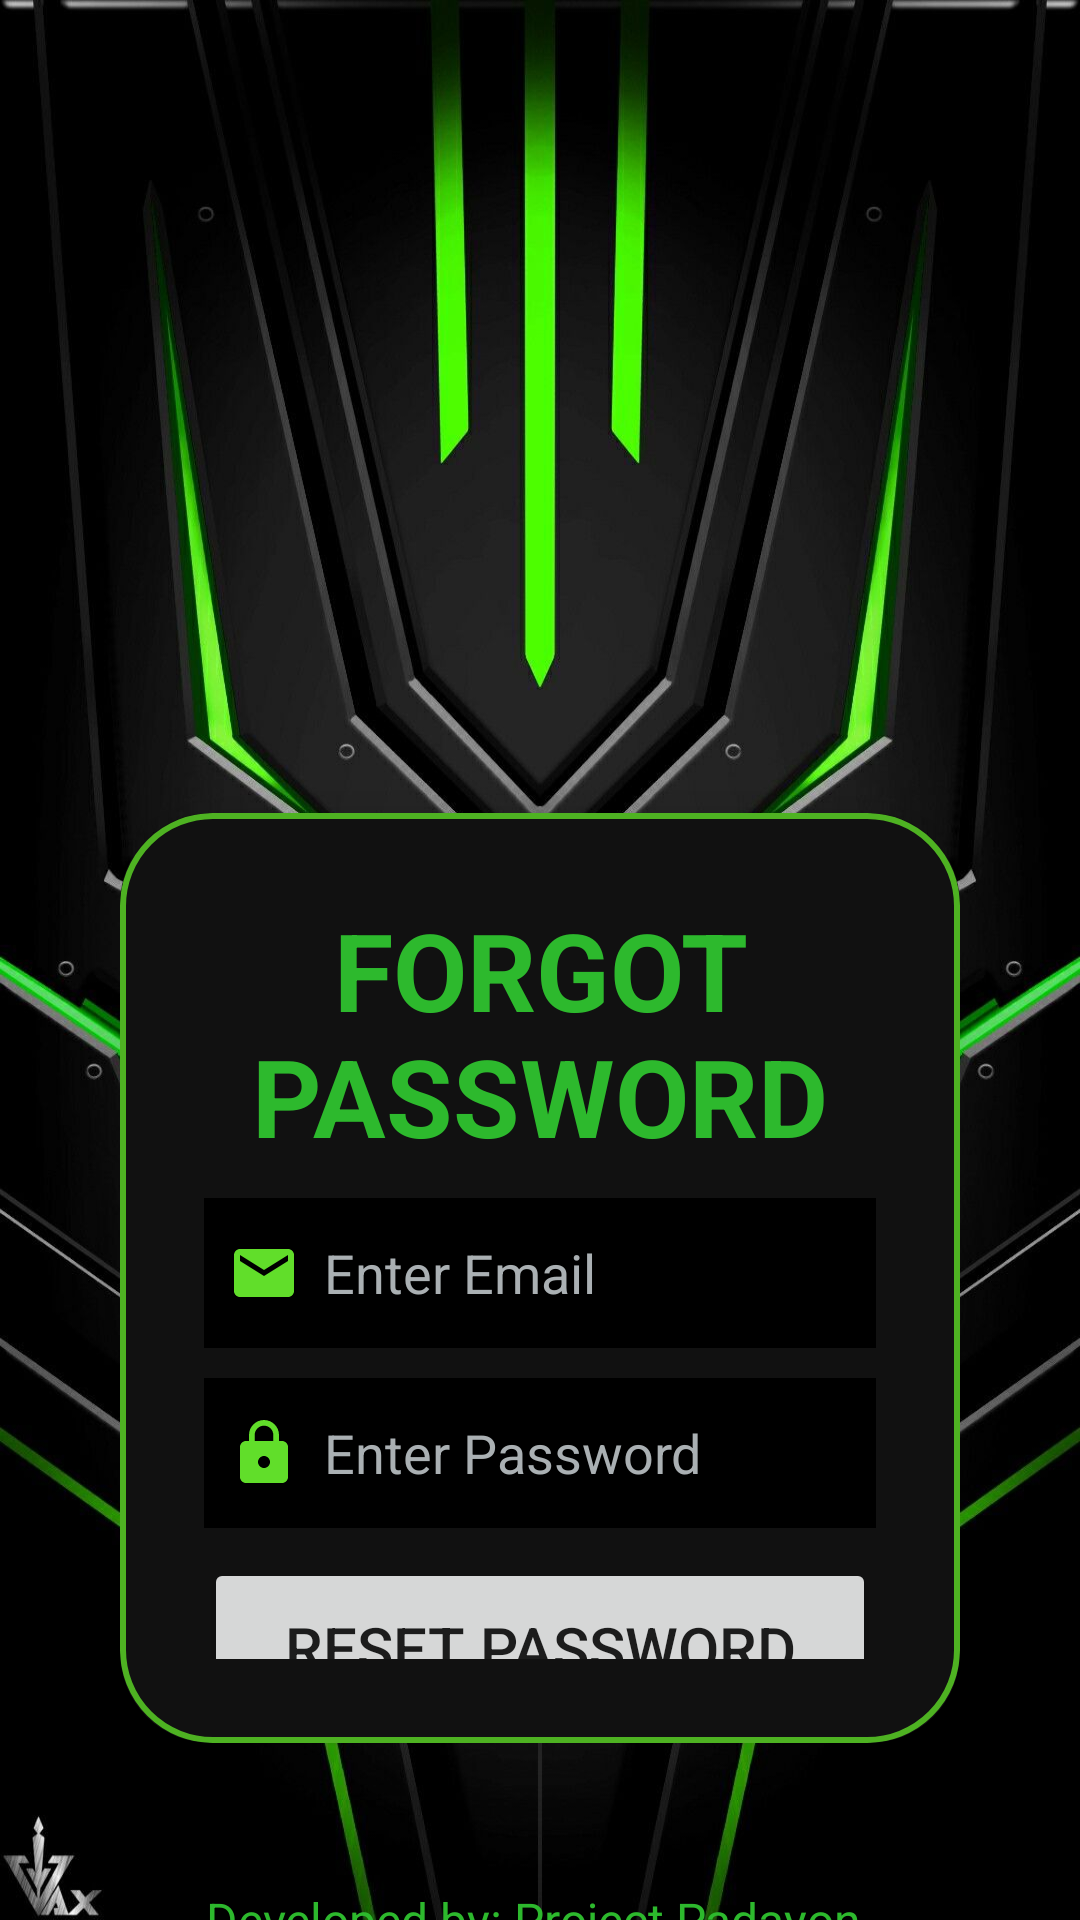

Reconstruct the res/layout file that produces this screen, plus the resources it refers to.
<!-- AndroidManifest.xml: application theme Theme.JayvisIOTApp -->
<!-- res/layout/activity_forgot_password.xml -->
<?xml version="1.0" encoding="utf-8"?>
<LinearLayout
    xmlns:android="http://schemas.android.com/apk/res/android"
    xmlns:app="http://schemas.android.com/apk/res-auto"
    xmlns:tools="http://schemas.android.com/tools"
    android:layout_width="match_parent"
    android:layout_height="match_parent"
    android:orientation="vertical"
    android:gravity="center"
    android:background="@drawable/bgx"
    tools:context=".RegisterActivity">
    <ImageView
        android:layout_width="316dp"
        android:layout_height="200dp"
        android:layout_marginTop="50dp"
        android:src="@drawable/logojayvis" />
    <androidx.cardview.widget.CardView
        android:layout_width="match_parent"
        android:layout_height="wrap_content"
        android:layout_margin="40dp"
        app:cardCornerRadius="30dp"
        app:cardElevation="20dp"
        app:cardBackgroundColor="@color/darkgrey">

        <LinearLayout
            android:layout_width="match_parent"
            android:layout_height="wrap_content"
            android:layout_gravity="center_horizontal"
            android:background="@drawable/toxicgreen"
            android:orientation="vertical"
            android:padding="28dp">

            <TextView
                android:layout_width="match_parent"
                android:layout_height="wrap_content"
                android:text="FORGOT PASSWORD"
                android:textAlignment="center"
                android:textColor="@color/limegreen"
                android:textSize="36sp"
                android:textStyle="bold" />

            <EditText
                android:id="@+id/forgotpassword_email"
                android:layout_width="match_parent"
                android:layout_height="50dp"
                android:layout_marginTop="10dp"
                android:background="@color/black"
                android:drawableLeft="@drawable/ic_baseline_email_24"
                android:drawablePadding="8dp"
                android:hint="Enter Email"
                android:textColorHint="@color/silver"
                android:padding="8dp"
                android:textColor="@color/limegreen" />

            <EditText
                android:id="@+id/signup_password"
                android:layout_width="match_parent"
                android:layout_height="50dp"
                android:layout_marginTop="10dp"
                android:background="@color/black"
                android:drawableLeft="@drawable/ic_baseline_lock_24"
                android:drawablePadding="8dp"
                android:inputType="textPassword"
                android:hint="Enter Password"
                android:textColorHint="@color/silver"
                android:padding="8dp"
                android:textColor="@color/limegreen" />

            <Button
                android:id="@+id/forgotpassword_button"
                android:layout_width="match_parent"
                android:layout_height="60dp"
                android:layout_marginTop="10dp"
                android:text="RESET PASSWORD"
                android:textSize="20sp" />

            <TextView
                android:id="@+id/loginRedirectText"
                android:layout_width="match_parent"
                android:layout_height="wrap_content"
                android:layout_marginTop="20dp"
                android:text="Back to Login Page"
                android:textAlignment="center"
                android:textColor="@color/limegreen"
                android:textSize="18sp"
                android:textStyle="bold" />

        </LinearLayout>
    </androidx.cardview.widget.CardView>

    <TextView
        android:layout_width="303dp"
        android:layout_height="38dp"
        android:gravity="center"
        android:text="Developed by: Project Padayon."
        android:textColor="@color/limegreen"
        android:textSize="16sp" />
</LinearLayout>
<!-- resources referenced by this layout -->
<resources>
  <color name="black">#FF000000</color>
  <color name="darkgrey">#111111</color>
  <color name="limegreen">#2db92d</color>
  <color name="silver">#aab0b3</color>
  <!-- drawable bgx: jpg bitmap (drawable, 146420 bytes) -->
  <!-- drawable ic_baseline_email_24 (drawable) -->
  <vector android:height="24dp" android:tint="#61DE2A"
      android:viewportHeight="24" android:viewportWidth="24"
      android:width="24dp" xmlns:android="http://schemas.android.com/apk/res/android">
      <path android:fillColor="@android:color/white" android:pathData="M20,4L4,4c-1.1,0 -1.99,0.9 -1.99,2L2,18c0,1.1 0.9,2 2,2h16c1.1,0 2,-0.9 2,-2L22,6c0,-1.1 -0.9,-2 -2,-2zM20,8l-8,5 -8,-5L4,6l8,5 8,-5v2z"/>
  </vector>
  <!-- drawable ic_baseline_lock_24 (drawable) -->
  <vector android:height="24dp" android:tint="#61DE2A"
      android:viewportHeight="24" android:viewportWidth="24"
      android:width="24dp" xmlns:android="http://schemas.android.com/apk/res/android">
      <path android:fillColor="@android:color/white" android:pathData="M18,8h-1L17,6c0,-2.76 -2.24,-5 -5,-5S7,3.24 7,6v2L6,8c-1.1,0 -2,0.9 -2,2v10c0,1.1 0.9,2 2,2h12c1.1,0 2,-0.9 2,-2L20,10c0,-1.1 -0.9,-2 -2,-2zM12,17c-1.1,0 -2,-0.9 -2,-2s0.9,-2 2,-2 2,0.9 2,2 -0.9,2 -2,2zM15.1,8L8.9,8L8.9,6c0,-1.71 1.39,-3.1 3.1,-3.1 1.71,0 3.1,1.39 3.1,3.1v2z"/>
  </vector>
  <!-- drawable toxicgreen (drawable) -->
  <?xml version="1.0" encoding="utf-8"?>
  <shape xmlns:android="http://schemas.android.com/apk/res/android">
      <stroke
          android:width="2dp"
          android:color="@color/toxicgreen"/>
  
      <corners
          android:radius="30dp"/>
  
  </shape>
  <style name="Theme.JayvisIOTApp" parent="Theme.MaterialComponents.DayNight.NoActionBar">
          
          <item name="colorPrimary">@color/toxicgreen</item>
          <item name="colorPrimaryVariant">@color/toxicgreen</item>
          <item name="colorOnPrimary">@color/white</item>
          
          <item name="colorSecondary">@color/teal_200</item>
          <item name="colorSecondaryVariant">@color/teal_700</item>
          <item name="colorOnSecondary">@color/black</item>
          
          <item name="android:statusBarColor">?attr/colorPrimaryVariant</item>
          
          <item name="android:actionOverflowButtonStyle">@style/Mytheme</item>
      </style>
  <color name="toxicgreen">#4eb222</color>
  <color name="white">#FFFFFFFF</color>
  <color name="teal_200">#FF03DAC5</color>
  <color name="teal_700">#FF018786</color>
  <style name="Mytheme" parent="android:style/Widget.Holo.ActionButton.Overflow">
          <item name="android:src">@drawable/baseline_more_vert_24</item>
          <item name="android:width">50dp</item>
          <item name="android:height">50dp</item>
      </style>
  <!-- drawable baseline_more_vert_24 (drawable) -->
  <vector android:height="24dp" android:tint="#2DB92D"
      android:viewportHeight="24" android:viewportWidth="24"
      android:width="24dp" xmlns:android="http://schemas.android.com/apk/res/android">
      <path android:fillColor="@android:color/white" android:pathData="M12,8c1.1,0 2,-0.9 2,-2s-0.9,-2 -2,-2 -2,0.9 -2,2 0.9,2 2,2zM12,10c-1.1,0 -2,0.9 -2,2s0.9,2 2,2 2,-0.9 2,-2 -0.9,-2 -2,-2zM12,16c-1.1,0 -2,0.9 -2,2s0.9,2 2,2 2,-0.9 2,-2 -0.9,-2 -2,-2z"/>
  </vector>
</resources>
